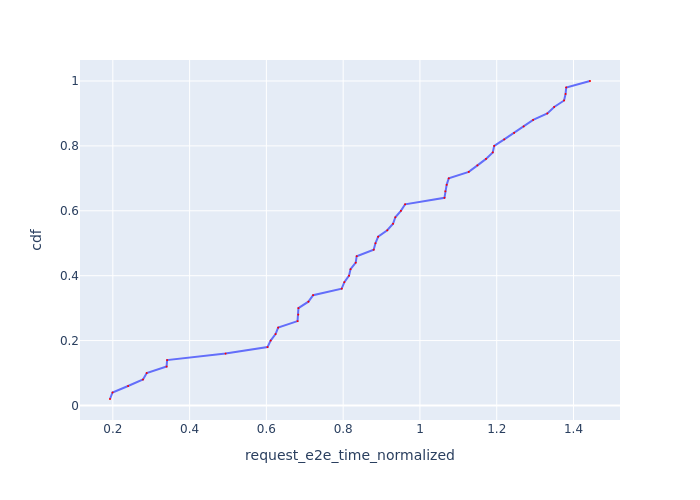

The table this chart was drawn from, first rows:
Request Id, request_e2e_time_normalized, cdf
0_37, 0.1926, 0.02
0_5, 0.1992, 0.04
0_38, 0.2397, 0.06
0_39, 0.2786, 0.08
0_49, 0.2883, 0.1
0_35, 0.3401, 0.12
0_36, 0.3413, 0.14
0_1, 0.4936, 0.16
0_3, 0.6029, 0.18
0_4, 0.6111, 0.2
0_33, 0.6239, 0.22
0_2, 0.6307, 0.24
0_31, 0.6812, 0.26
0_34, 0.683, 0.28
0_0, 0.6835, 0.3
0_32, 0.7095, 0.32
0_48, 0.7217, 0.34
0_7, 0.7962, 0.36
0_42, 0.8031, 0.38
0_40, 0.8153, 0.4
0_41, 0.8192, 0.42
0_6, 0.8327, 0.44
0_30, 0.8352, 0.46
0_46, 0.8795, 0.48
0_43, 0.8841, 0.5
0_47, 0.8911, 0.52
0_8, 0.9149, 0.54
0_44, 0.93, 0.56
0_45, 0.9359, 0.58
0_29, 0.9504, 0.6
0_9, 0.9613, 0.62
0_12, 1.064, 0.64
0_17, 1.066, 0.66
0_14, 1.07, 0.68
0_16, 1.075, 0.7
0_28, 1.127, 0.72
0_11, 1.15, 0.74
0_10, 1.172, 0.76
0_27, 1.19, 0.78
0_13, 1.193, 0.8
0_15, 1.22, 0.82
0_26, 1.245, 0.84
0_22, 1.27, 0.86
0_19, 1.295, 0.88
0_24, 1.332, 0.9
0_18, 1.35, 0.92
0_25, 1.375, 0.94
0_21, 1.379, 0.96
0_20, 1.381, 0.98
0_23, 1.443, 1.0
